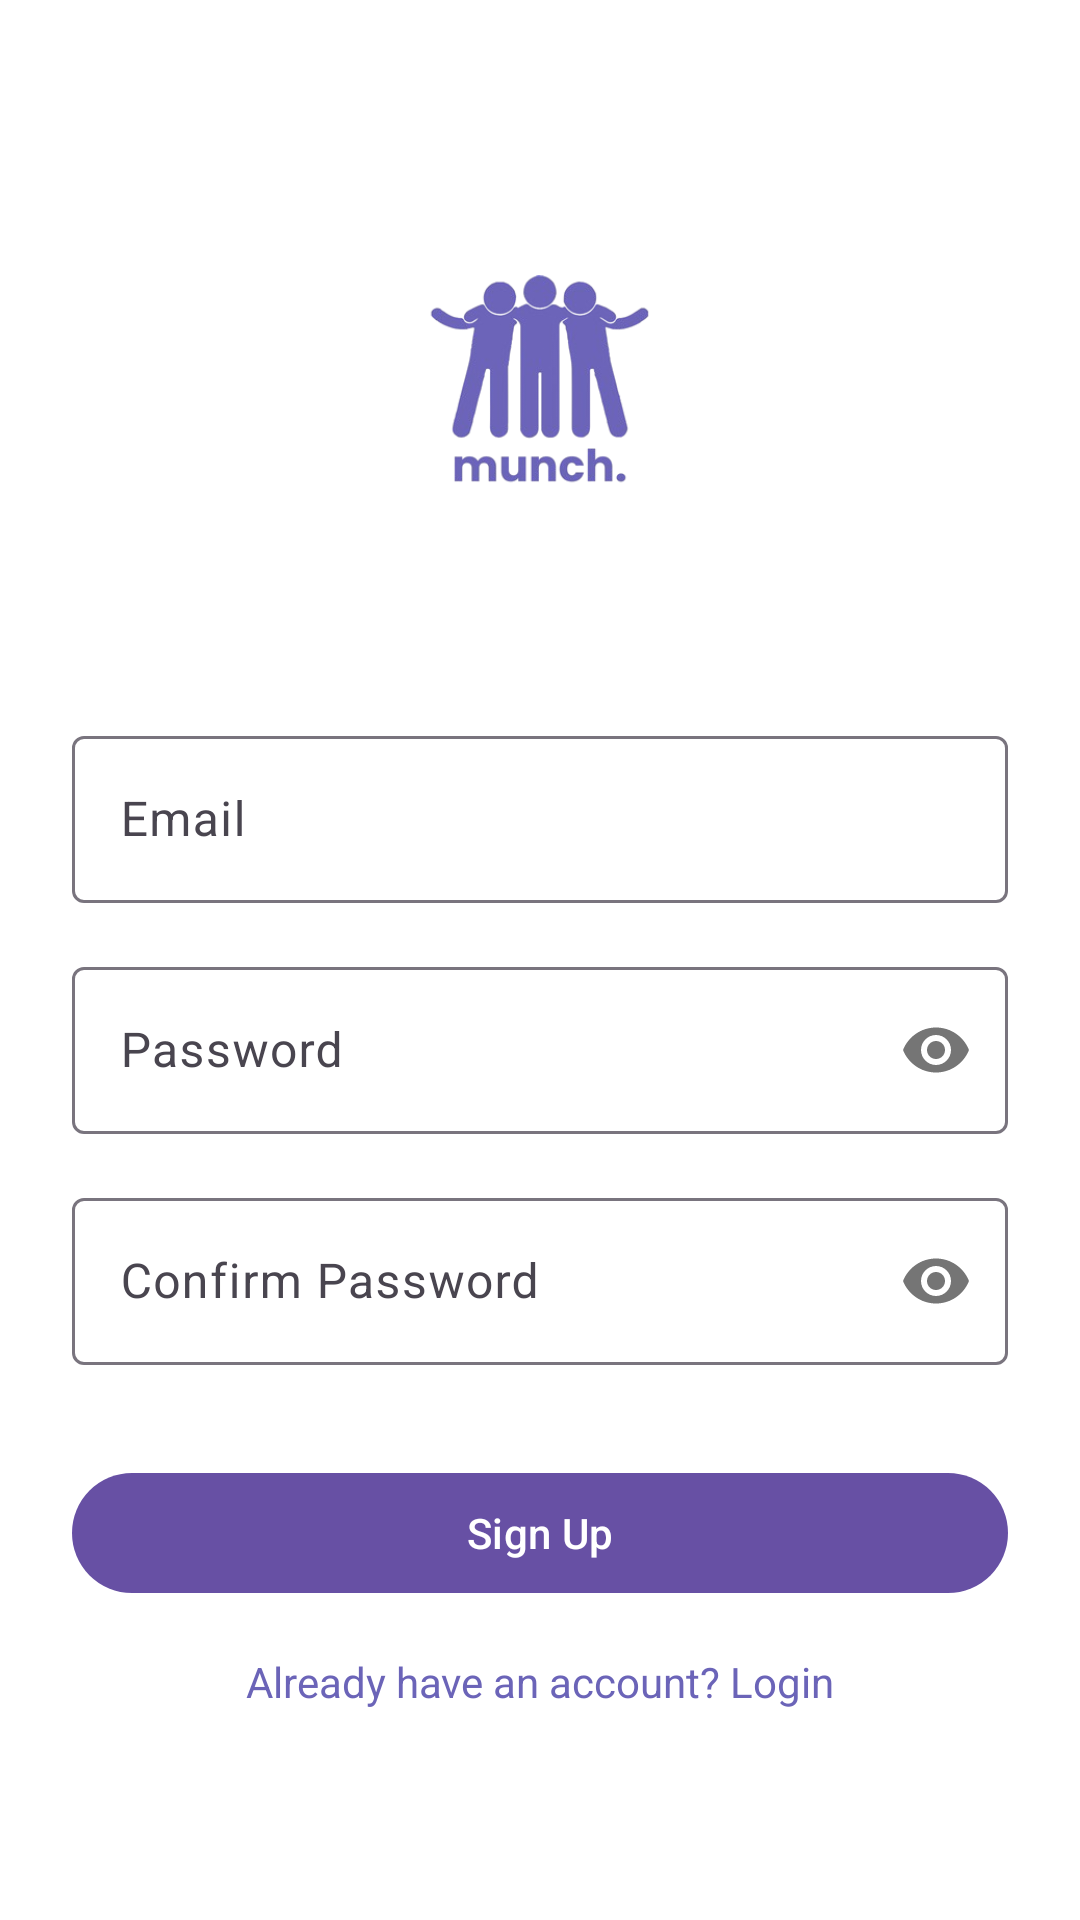

Android layout source for this screen:
<!-- AndroidManifest.xml: application theme Theme.Munch_Cmpt362 -->
<!-- res/layout/fragment_signup.xml -->
<?xml version="1.0" encoding="utf-8"?>
<androidx.constraintlayout.widget.ConstraintLayout xmlns:android="http://schemas.android.com/apk/res/android"
    xmlns:app="http://schemas.android.com/apk/res-auto"
    android:layout_width="match_parent"
    android:layout_height="match_parent"
    android:background="@color/white"
    android:padding="24dp">

    <ImageView
        android:id="@+id/ivLogo"
        android:layout_width="120dp"
        android:layout_height="120dp"
        android:src="@drawable/munch"
        android:scaleType="fitCenter"
        app:layout_constraintEnd_toEndOf="parent"
        app:layout_constraintStart_toStartOf="parent"
        app:layout_constraintTop_toTopOf="parent"
        android:layout_marginTop="48dp"/>

    <com.google.android.material.textfield.TextInputLayout
        android:id="@+id/tilEmail"
        android:layout_width="match_parent"
        android:layout_height="wrap_content"
        android:layout_marginTop="48dp"
        app:layout_constraintTop_toBottomOf="@id/ivLogo">

        <com.google.android.material.textfield.TextInputEditText
            android:id="@+id/etEmail"
            android:layout_width="match_parent"
            android:layout_height="wrap_content"
            android:hint="Email"
            android:inputType="textEmailAddress"/>
    </com.google.android.material.textfield.TextInputLayout>

    <com.google.android.material.textfield.TextInputLayout
        android:id="@+id/tilPassword"
        android:layout_width="match_parent"
        android:layout_height="wrap_content"
        android:layout_marginTop="16dp"
        app:layout_constraintTop_toBottomOf="@id/tilEmail"
        app:passwordToggleEnabled="true">

        <com.google.android.material.textfield.TextInputEditText
            android:id="@+id/etPassword"
            android:layout_width="match_parent"
            android:layout_height="wrap_content"
            android:hint="Password"
            android:inputType="textPassword"/>
    </com.google.android.material.textfield.TextInputLayout>

    <com.google.android.material.textfield.TextInputLayout
        android:id="@+id/tilConfirmPassword"
        android:layout_width="match_parent"
        android:layout_height="wrap_content"
        android:layout_marginTop="16dp"
        app:layout_constraintTop_toBottomOf="@id/tilPassword"
        app:passwordToggleEnabled="true">

        <com.google.android.material.textfield.TextInputEditText
            android:id="@+id/etConfirmPassword"
            android:layout_width="match_parent"
            android:layout_height="wrap_content"
            android:hint="Confirm Password"
            android:inputType="textPassword"/>
    </com.google.android.material.textfield.TextInputLayout>

    <com.google.android.material.button.MaterialButton
        android:id="@+id/btnSignup"
        android:layout_width="match_parent"
        android:layout_height="wrap_content"
        android:layout_marginTop="32dp"
        android:text="Sign Up"
        app:layout_constraintTop_toBottomOf="@id/tilConfirmPassword"/>

    <TextView
        android:id="@+id/tvLogin"
        android:layout_width="wrap_content"
        android:layout_height="wrap_content"
        android:layout_marginTop="16dp"
        android:text="Already have an account? Login"
        android:textColor="@color/purple_primary"
        app:layout_constraintTop_toBottomOf="@id/btnSignup"
        app:layout_constraintStart_toStartOf="parent"
        app:layout_constraintEnd_toEndOf="parent"/>

</androidx.constraintlayout.widget.ConstraintLayout>
<!-- resources referenced by this layout -->
<resources>
  <color name="purple_primary">#6b64b8</color>
  <color name="white">#FFFFFF</color>
  <!-- drawable munch: png bitmap (drawable, 45057 bytes) -->
  <style name="Theme.Munch_Cmpt362" parent="Base.Theme.Munch_Cmpt362" />
  <style name="Base.Theme.Munch_Cmpt362" parent="Theme.Material3.DayNight.NoActionBar">
          
          
      </style>
</resources>
